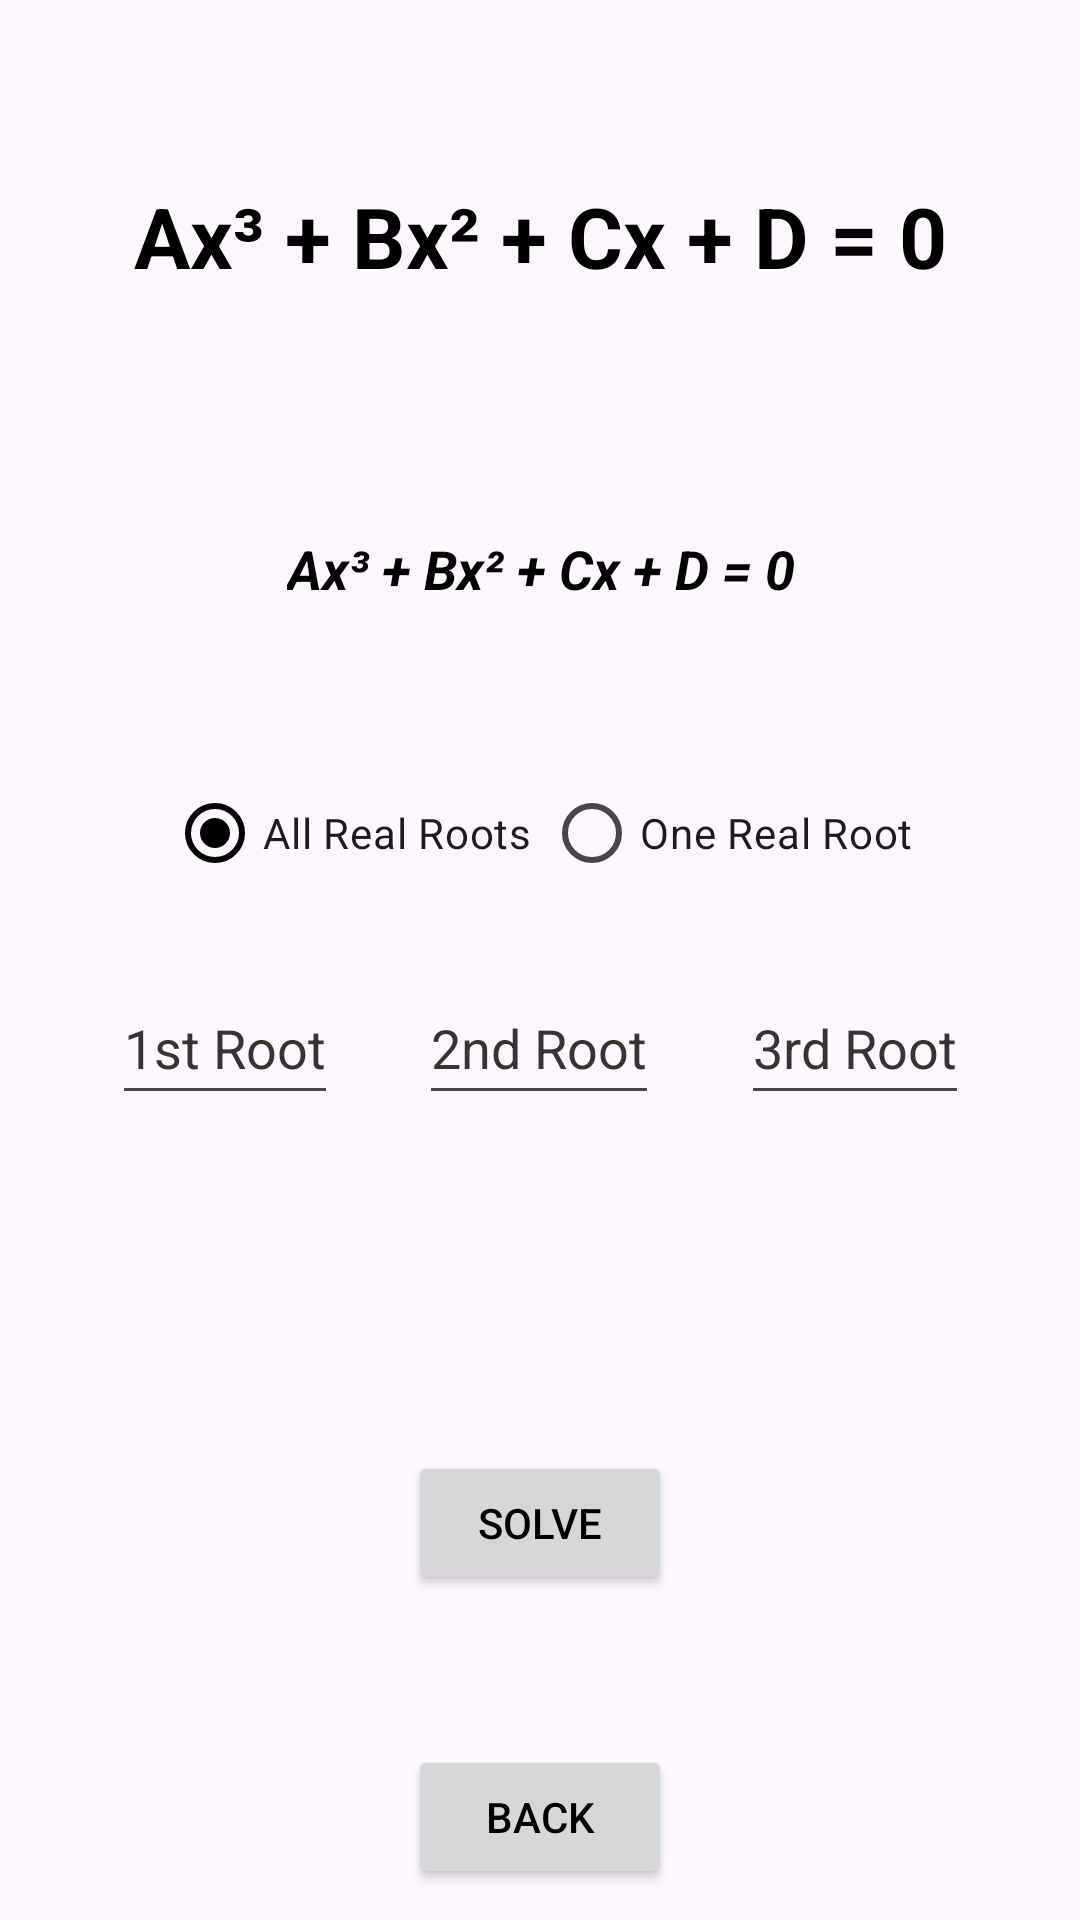

Android layout source for this screen:
<!-- AndroidManifest.xml: application theme Theme.MathsHelper -->
<!-- res/layout/activity_degree3_equation.xml -->
<?xml version="1.0" encoding="utf-8"?>
<androidx.constraintlayout.widget.ConstraintLayout xmlns:android="http://schemas.android.com/apk/res/android"
    xmlns:app="http://schemas.android.com/apk/res-auto"
    xmlns:tools="http://schemas.android.com/tools"
    android:id="@+id/parentView"
    android:layout_width="match_parent"
    android:layout_height="match_parent"
    android:padding="10dp"
    tools:context=".Degree3.Degree3EquationActivity">

    <TextView
        android:id="@+id/txtEquation3Title"
        android:layout_width="wrap_content"
        android:layout_height="wrap_content"
        android:layout_marginTop="50dp"
        android:text="Ax³ + Bx² + Cx + D = 0"
        android:textSize="28sp"
        android:textStyle="bold"
        app:layout_constraintEnd_toEndOf="parent"
        app:layout_constraintStart_toStartOf="parent"
        app:layout_constraintTop_toTopOf="parent" />

    <TextView
        android:id="@+id/degree3EquationSolution"
        android:layout_width="wrap_content"
        android:layout_height="wrap_content"
        android:layout_marginTop="80dp"
        android:text="Ax³ + Bx² + Cx + D = 0"
        android:textSize="18sp"
        android:textStyle="bold|italic"
        app:layout_constraintEnd_toEndOf="@+id/txtEquation3Title"
        app:layout_constraintStart_toStartOf="@+id/txtEquation3Title"
        app:layout_constraintTop_toBottomOf="@+id/txtEquation3Title" />

    <RadioGroup
        android:id="@+id/degree3RG"
        android:layout_width="wrap_content"
        android:layout_height="wrap_content"
        android:layout_marginTop="50dp"
        android:orientation="horizontal"
        app:layout_constraintEnd_toEndOf="parent"
        app:layout_constraintStart_toStartOf="parent"
        app:layout_constraintTop_toBottomOf="@+id/degree3EquationSolution">

        <RadioButton
            android:id="@+id/degree3RealRootsRB"
            android:layout_width="wrap_content"
            android:layout_height="wrap_content"
            android:layout_margin="2dp"
            android:checked="true"
            android:text="All Real Roots" />

        <RadioButton
            android:id="@+id/degree3UnrealRootsRB"
            android:layout_width="wrap_content"
            android:layout_height="wrap_content"
            android:layout_margin="2dp"
            android:checked="false"
            android:text="One Real Root" />

    </RadioGroup>

    <EditText
        android:id="@+id/degree3RealRoot1"
        android:layout_width="wrap_content"
        android:layout_height="wrap_content"
        android:hint="1st Root"
        android:importantForAutofill="no"
        android:inputType="numberDecimal|numberSigned"
        android:minHeight="48dp"
        android:visibility="visible"
        app:layout_constraintBottom_toBottomOf="@+id/degree3RealRoot2"
        app:layout_constraintEnd_toStartOf="@+id/degree3RealRoot2"
        app:layout_constraintHorizontal_bias="0.5"
        app:layout_constraintStart_toStartOf="parent"
        app:layout_constraintTop_toTopOf="@+id/degree3RealRoot2" />

    <EditText
        android:id="@+id/degree3RealRoot2"
        android:layout_width="wrap_content"
        android:layout_height="wrap_content"
        android:layout_marginTop="20dp"
        android:hint="2nd Root"
        android:importantForAutofill="no"
        android:inputType="numberDecimal|numberSigned"
        android:minHeight="48dp"
        android:visibility="visible"
        app:layout_constraintEnd_toStartOf="@+id/degree3RealRoot3"
        app:layout_constraintHorizontal_bias="0.5"
        app:layout_constraintStart_toEndOf="@+id/degree3RealRoot1"
        app:layout_constraintTop_toBottomOf="@+id/degree3RG" />

    <EditText
        android:id="@+id/degree3RealRoot3"
        android:layout_width="wrap_content"
        android:layout_height="wrap_content"
        android:hint="3rd Root"
        android:importantForAutofill="no"
        android:inputType="numberDecimal|numberSigned"
        android:minHeight="48dp"
        android:visibility="visible"
        app:layout_constraintBottom_toBottomOf="@+id/degree3RealRoot2"
        app:layout_constraintEnd_toEndOf="parent"
        app:layout_constraintHorizontal_bias="0.5"
        app:layout_constraintStart_toEndOf="@+id/degree3RealRoot2"
        app:layout_constraintTop_toTopOf="@+id/degree3RealRoot2" />


    <EditText
        android:id="@+id/degree3UnrealRootReal"
        android:layout_width="wrap_content"
        android:layout_height="wrap_content"
        android:layout_marginTop="20dp"
        android:hint="Real Root"
        android:importantForAutofill="no"
        android:inputType="numberDecimal|numberSigned"
        android:minHeight="48dp"
        android:visibility="gone"
        app:layout_constraintEnd_toEndOf="parent"
        app:layout_constraintStart_toStartOf="parent"
        app:layout_constraintTop_toBottomOf="@+id/degree3RG" />

    <EditText
        android:id="@+id/degree3UnrealRootImageRP"
        android:layout_width="wrap_content"
        android:layout_height="wrap_content"
        android:hint="Unreal Root RP"
        android:importantForAutofill="no"
        android:inputType="numberDecimal|numberSigned"
        android:minHeight="48dp"
        android:layout_marginTop="10dp"
        android:visibility="gone"
        app:layout_constraintEnd_toStartOf="@+id/degree3UnrealRootImageIP"
        app:layout_constraintHorizontal_bias="0.5"
        app:layout_constraintStart_toStartOf="parent"
        app:layout_constraintTop_toBottomOf="@+id/degree3UnrealRootReal" />

    <EditText
        android:id="@+id/degree3UnrealRootImageIP"
        android:layout_width="wrap_content"
        android:layout_height="wrap_content"
        android:hint="Unreal Root IP"
        android:layout_marginTop="10dp"
        android:importantForAutofill="no"
        android:inputType="numberDecimal|numberSigned"
        android:minHeight="48dp"
        android:visibility="gone"
        app:layout_constraintEnd_toEndOf="parent"
        app:layout_constraintHorizontal_bias="0.5"
        app:layout_constraintStart_toEndOf="@+id/degree3UnrealRootImageRP"
        app:layout_constraintTop_toBottomOf="@+id/degree3UnrealRootReal" />

    <Button
        android:id="@+id/degree3EquationSolveBtn"
        android:layout_width="wrap_content"
        android:layout_height="wrap_content"
        android:layout_marginTop="180dp"
        android:text="Solve"
        app:layout_constraintEnd_toEndOf="parent"
        app:layout_constraintStart_toStartOf="parent"
        app:layout_constraintTop_toBottomOf="@+id/degree3RG" />

    <Button
        android:id="@+id/degree3EquationBackBtn"
        android:layout_width="wrap_content"
        android:layout_height="wrap_content"
        android:layout_marginTop="50dp"
        android:text="back"
        app:layout_constraintEnd_toEndOf="parent"
        app:layout_constraintStart_toStartOf="parent"
        app:layout_constraintTop_toBottomOf="@+id/degree3EquationSolveBtn" />

</androidx.constraintlayout.widget.ConstraintLayout>
<!-- resources referenced by this layout -->
<resources>
  <style name="Theme.MathsHelper" parent="Theme.Material3.Light">
          
          <item name="colorPrimary">@color/black</item>
          <item name="colorPrimaryVariant">@color/white</item>
          <item name="colorOnPrimary">@color/white</item>
          
          <item name="android:statusBarColor">@color/black</item>
          
          <item name="colorControlActivated">@color/black</item>
          <item name="android:textColor">@color/black</item>
          <item name="actionBarStyle">@color/white</item>
          <item name="backgroundColor">@color/white</item>
          <item name="android:textColorHint">@color/grey</item>
      </style>
  <color name="black">#FF000000</color>
  <color name="white">#FFFFFFFF</color>
  <color name="grey">#373333</color>
</resources>
